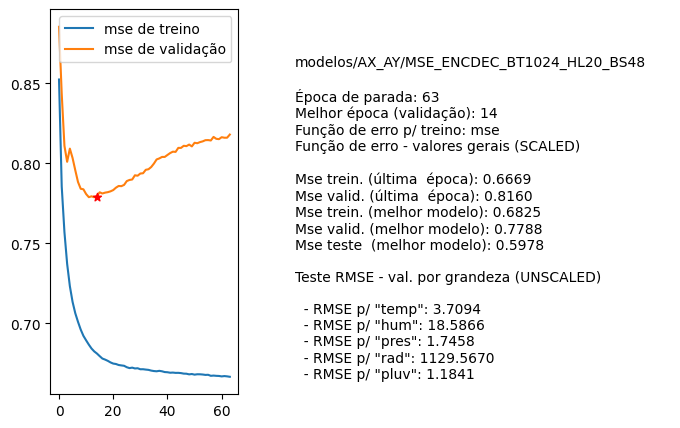

Values plotted in this chart, from the file beside it:
nome, parada, melhorEpoch, erro_treino_parada, erro_valid_parada, erro_treino_melhor, erro_valid_melhor, erro_teste_melhor, rmse_unscaled_por_grandeza
modelos/AX_AY/MSE_ENCDEC_BT1024_HL20_BS4…, 63, 14, 0.6669, 0.8160, 0.6825, 0.7788, 0.5978, ['3.7094', '18.5866', '1.7458', '1129.56…
